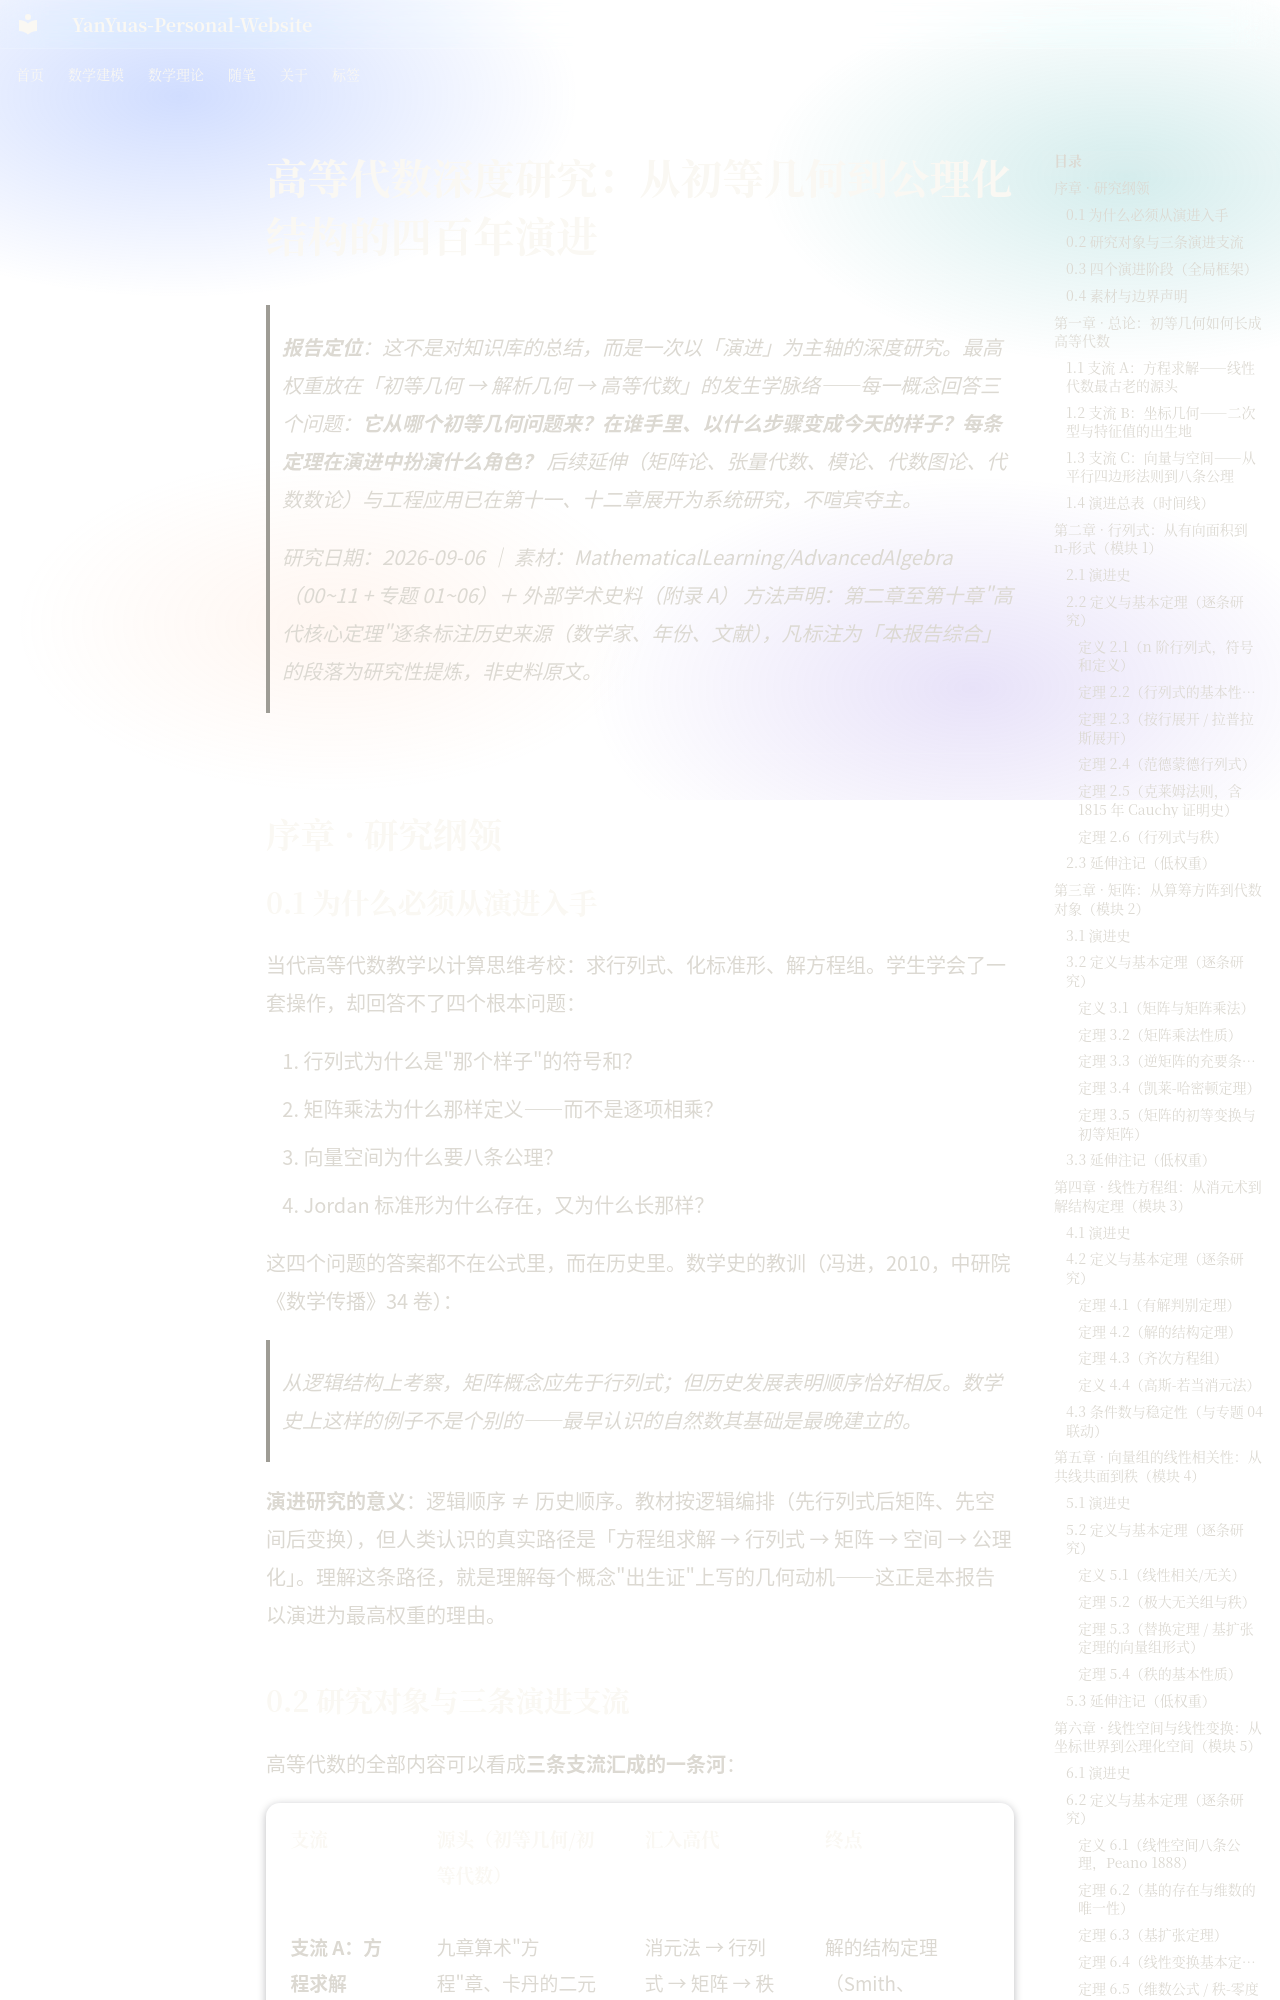

repository: YanYuas/YanYu-Site · page: maththeory/advanced-algebra/theory/从初等几何到公理化演进/index.html · generator: mkdocs

# 高等代数深度研究：从初等几何到公理化结构的四百年演进

> **报告定位**：这不是对知识库的总结，而是一次以「演进」为主轴的深度研究。最高权重放在「初等几何 → 解析几何 → 高等代数」的发生学脉络——每一概念回答三个问题：**它从哪个初等几何问题来？在谁手里、以什么步骤变成今天的样子？每条定理在演进中扮演什么角色？** 后续延伸（矩阵论、张量代数、模论、代数图论、代数数论）与工程应用已在第十一、十二章展开为系统研究，不喧宾夺主。
>
> 研究日期：2026-09-06 ｜ 素材：MathematicalLearning/AdvancedAlgebra（00~11 + 专题 01~06）＋ 外部学术史料（附录 A）
> 方法声明：第二章至第十章"高代核心定理"逐条标注历史来源（数学家、年份、文献），凡标注为「本报告综合」的段落为研究性提炼，非史料原文。

---

## 序章 · 研究纲领

### 0.1 为什么必须从演进入手

当代高等代数教学以计算思维考校：求行列式、化标准形、解方程组。学生学会了一套操作，却回答不了四个根本问题：

1. 行列式为什么是"那个样子"的符号和？
2. 矩阵乘法为什么那样定义——而不是逐项相乘？
3. 向量空间为什么要八条公理？
4. Jordan 标准形为什么存在，又为什么长那样？

这四个问题的答案都不在公式里，而在历史里。数学史的教训（冯进，2010，中研院《数学传播》34 卷）：

> 从逻辑结构上考察，矩阵概念应先于行列式；但历史发展表明顺序恰好相反。数学史上这样的例子不是个别的——最早认识的自然数其基础是最晚建立的。

**演进研究的意义**：逻辑顺序 ≠ 历史顺序。教材按逻辑编排（先行列式后矩阵、先空间后变换），但人类认识的真实路径是「方程组求解 → 行列式 → 矩阵 → 空间 → 公理化」。理解这条路径，就是理解每个概念"出生证"上写的几何动机——这正是本报告以演进为最高权重的理由。

### 0.2 研究对象与三条演进支流

高等代数的全部内容可以看成**三条支流汇成的一条河**：

| 支流 | 源头（初等几何/初等代数） | 汇入高代 | 终点 |
|------|--------------------------|----------|------|
| **支流 A：方程求解** | 九章算术"方程"章、卡丹的二元方程组 | 消元法 → 行列式 → 矩阵 → 秩 | 解的结构定理（Smith、Frobenius） |
| **支流 B：坐标几何** | 笛卡尔坐标化、圆锥曲线分类 | 二次型 → 特征值 → 主轴定理 | 谱定理（Cauchy 1829） |
| **支流 C：向量与空间** | 力的平行四边形法则、复数几何表示 | 向量 → n 维空间 → 线性变换 | 公理化（Grassmann→Peano→Weyl） |

三条支流在 19 世纪中叶（1844–1870）汇合：Grassmann 给出抽象空间，Cayley 给出矩阵代数，Jordan 给出标准形——高等代数作为一门学科至此成形。
